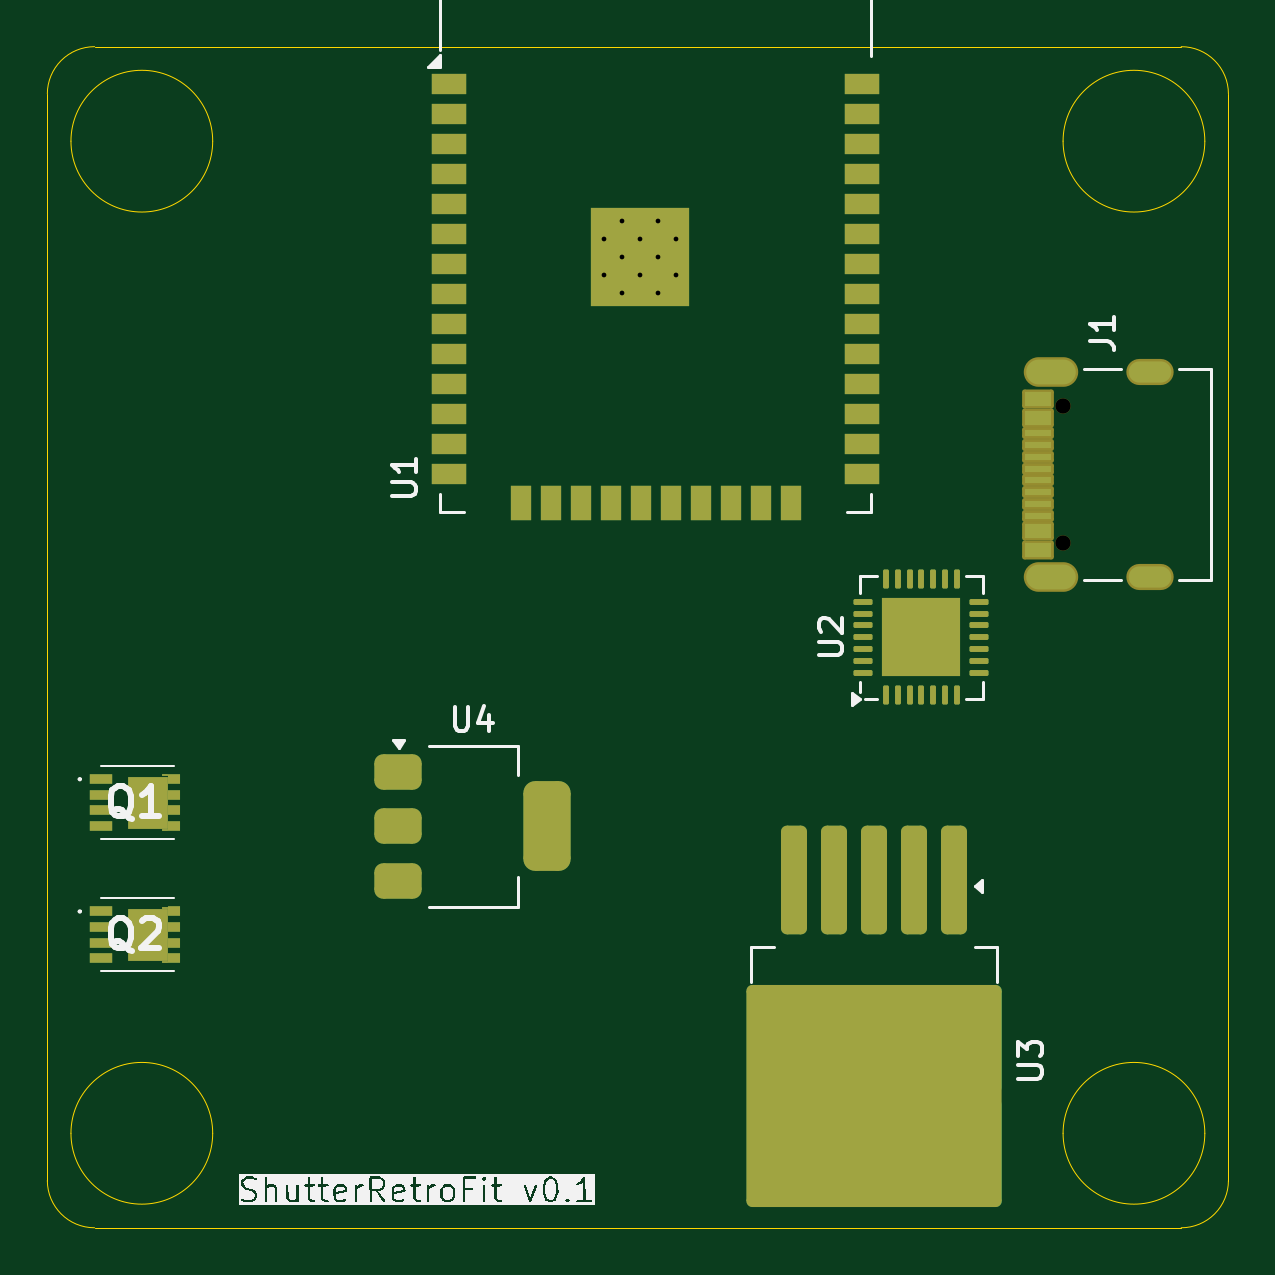
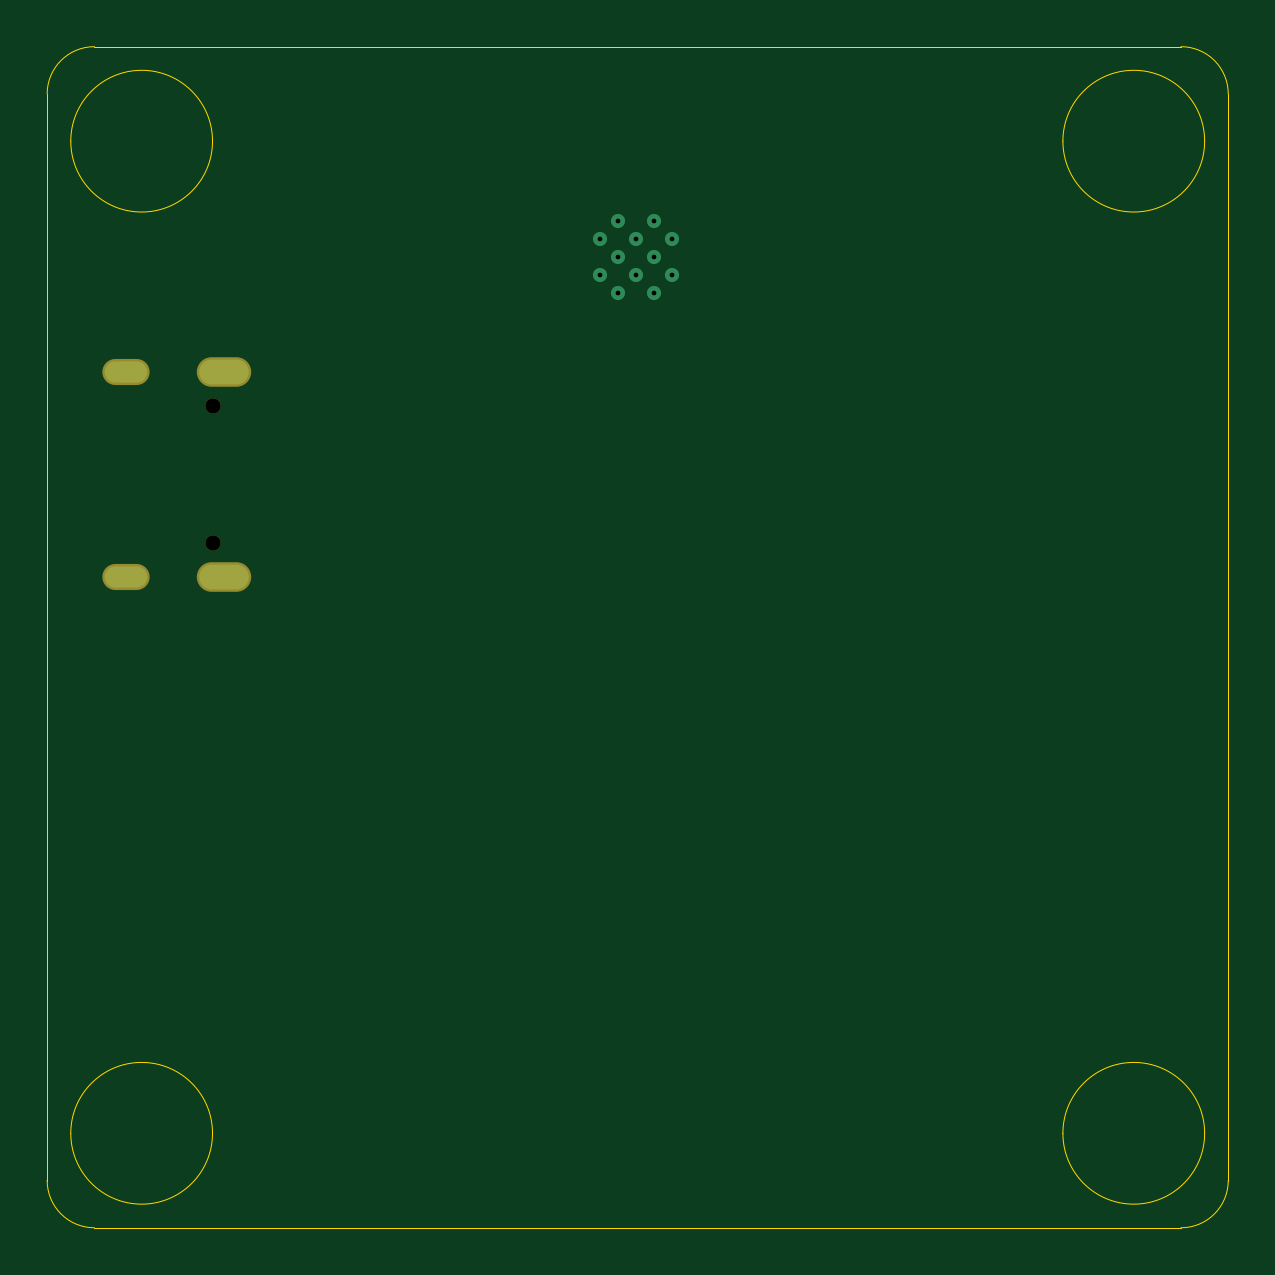
Circuit board: 13 layer files. Board 50.0 x 50.0 mm.
- bottom_copper: ShutterRetroFit-B_Cu.gbr (1383 bytes)
- bottom_mask: ShutterRetroFit-B_Mask.gbr (720 bytes)
- paste: ShutterRetroFit-B_Paste.gbr (458 bytes)
- bottom_silk: ShutterRetroFit-B_Silkscreen.gbr (459 bytes)
- outline: ShutterRetroFit-Edge_Cuts.gbr (1598 bytes)
- top_copper: ShutterRetroFit-F_Cu.gbr (12491 bytes)
- top_mask: ShutterRetroFit-F_Mask.gbr (5708 bytes)
- paste: ShutterRetroFit-F_Paste.gbr (5535 bytes)
- top_silk: ShutterRetroFit-F_Silkscreen.gbr (40038 bytes)
- inner_copper: ShutterRetroFit-In1_Cu.gbr (1290 bytes)
- inner_copper: ShutterRetroFit-In2_Cu.gbr (1290 bytes)
- drill: ShutterRetroFit-NPTH.drl (361 bytes)
- drill: ShutterRetroFit-PTH.drl (775 bytes)

=== bottom_copper: ShutterRetroFit-B_Cu.gbr ===
%TF.GenerationSoftware,KiCad,Pcbnew,8.0.2*%
%TF.CreationDate,2024-10-06T18:26:15+11:00*%
%TF.ProjectId,ShutterRetroFit,53687574-7465-4725-9265-74726f466974,rev?*%
%TF.SameCoordinates,Original*%
%TF.FileFunction,Copper,L4,Bot*%
%TF.FilePolarity,Positive*%
%FSLAX46Y46*%
G04 Gerber Fmt 4.6, Leading zero omitted, Abs format (unit mm)*
G04 Created by KiCad (PCBNEW 8.0.2) date 2024-10-06 18:26:15*
%MOMM*%
%LPD*%
G01*
G04 APERTURE LIST*
%TA.AperFunction,HeatsinkPad*%
%ADD10C,0.600000*%
%TD*%
%TA.AperFunction,ComponentPad*%
%ADD11O,2.100000X1.050000*%
%TD*%
%TA.AperFunction,ComponentPad*%
%ADD12O,1.800000X0.900000*%
%TD*%
G04 APERTURE END LIST*
D10*
%TO.P,U1,39,GND*%
%TO.N,Net-(U1-GND-Pad1)*%
X120545000Y-75147500D03*
X120545000Y-76672500D03*
X121307500Y-74385000D03*
X121307500Y-75910000D03*
X121307500Y-77435000D03*
X122070000Y-75147500D03*
X122070000Y-76672500D03*
X122832500Y-74385000D03*
X122832500Y-75910000D03*
X122832500Y-77435000D03*
X123595000Y-75147500D03*
X123595000Y-76672500D03*
%TD*%
D11*
%TO.P,J1,SH1,SHIELD*%
%TO.N,unconnected-(J1-SHIELD-PadSH1)*%
X139500000Y-89430000D03*
%TO.P,J1,SH2,SHIELD__1*%
%TO.N,unconnected-(J1-SHIELD__1-PadSH2)*%
X139500000Y-80790000D03*
D12*
%TO.P,J1,SH3,SHIELD__2*%
%TO.N,unconnected-(J1-SHIELD__2-PadSH3)*%
X143680000Y-89430000D03*
%TO.P,J1,SH4,SHIELD__3*%
%TO.N,unconnected-(J1-SHIELD__3-PadSH4)*%
X143680000Y-80790000D03*
%TD*%
M02*

=== bottom_mask: ShutterRetroFit-B_Mask.gbr ===
%TF.GenerationSoftware,KiCad,Pcbnew,8.0.2*%
%TF.CreationDate,2024-10-06T18:26:15+11:00*%
%TF.ProjectId,ShutterRetroFit,53687574-7465-4725-9265-74726f466974,rev?*%
%TF.SameCoordinates,Original*%
%TF.FileFunction,Soldermask,Bot*%
%TF.FilePolarity,Negative*%
%FSLAX46Y46*%
G04 Gerber Fmt 4.6, Leading zero omitted, Abs format (unit mm)*
G04 Created by KiCad (PCBNEW 8.0.2) date 2024-10-06 18:26:15*
%MOMM*%
%LPD*%
G01*
G04 APERTURE LIST*
%ADD10C,0.650000*%
%ADD11O,2.304000X1.254000*%
%ADD12O,2.004000X1.104000*%
G04 APERTURE END LIST*
D10*
%TO.C,J1*%
X140000000Y-88000000D03*
X140000000Y-82220000D03*
D11*
X139500000Y-89430000D03*
X139500000Y-80790000D03*
D12*
X143680000Y-89430000D03*
X143680000Y-80790000D03*
%TD*%
M02*

=== paste: ShutterRetroFit-B_Paste.gbr ===
%TF.GenerationSoftware,KiCad,Pcbnew,8.0.2*%
%TF.CreationDate,2024-10-06T18:26:15+11:00*%
%TF.ProjectId,ShutterRetroFit,53687574-7465-4725-9265-74726f466974,rev?*%
%TF.SameCoordinates,Original*%
%TF.FileFunction,Paste,Bot*%
%TF.FilePolarity,Positive*%
%FSLAX46Y46*%
G04 Gerber Fmt 4.6, Leading zero omitted, Abs format (unit mm)*
G04 Created by KiCad (PCBNEW 8.0.2) date 2024-10-06 18:26:15*
%MOMM*%
%LPD*%
G01*
G04 APERTURE LIST*
G04 APERTURE END LIST*
M02*

=== bottom_silk: ShutterRetroFit-B_Silkscreen.gbr ===
%TF.GenerationSoftware,KiCad,Pcbnew,8.0.2*%
%TF.CreationDate,2024-10-06T18:26:15+11:00*%
%TF.ProjectId,ShutterRetroFit,53687574-7465-4725-9265-74726f466974,rev?*%
%TF.SameCoordinates,Original*%
%TF.FileFunction,Legend,Bot*%
%TF.FilePolarity,Positive*%
%FSLAX46Y46*%
G04 Gerber Fmt 4.6, Leading zero omitted, Abs format (unit mm)*
G04 Created by KiCad (PCBNEW 8.0.2) date 2024-10-06 18:26:15*
%MOMM*%
%LPD*%
G01*
G04 APERTURE LIST*
G04 APERTURE END LIST*
M02*

=== outline: ShutterRetroFit-Edge_Cuts.gbr ===
%TF.GenerationSoftware,KiCad,Pcbnew,8.0.2*%
%TF.CreationDate,2024-10-06T18:26:15+11:00*%
%TF.ProjectId,ShutterRetroFit,53687574-7465-4725-9265-74726f466974,rev?*%
%TF.SameCoordinates,Original*%
%TF.FileFunction,Profile,NP*%
%FSLAX46Y46*%
G04 Gerber Fmt 4.6, Leading zero omitted, Abs format (unit mm)*
G04 Created by KiCad (PCBNEW 8.0.2) date 2024-10-06 18:26:15*
%MOMM*%
%LPD*%
G01*
G04 APERTURE LIST*
%TA.AperFunction,Profile*%
%ADD10C,0.050000*%
%TD*%
G04 APERTURE END LIST*
D10*
X104000000Y-113000000D02*
G75*
G02*
X98000000Y-113000000I-3000000J0D01*
G01*
X98000000Y-113000000D02*
G75*
G02*
X104000000Y-113000000I3000000J0D01*
G01*
X146000000Y-113000000D02*
G75*
G02*
X140000000Y-113000000I-3000000J0D01*
G01*
X140000000Y-113000000D02*
G75*
G02*
X146000000Y-113000000I3000000J0D01*
G01*
X146000000Y-71000000D02*
G75*
G02*
X140000000Y-71000000I-3000000J0D01*
G01*
X140000000Y-71000000D02*
G75*
G02*
X146000000Y-71000000I3000000J0D01*
G01*
X104000000Y-71000000D02*
G75*
G02*
X98000000Y-71000000I-3000000J0D01*
G01*
X98000000Y-71000000D02*
G75*
G02*
X104000000Y-71000000I3000000J0D01*
G01*
X97000000Y-69000000D02*
X97000000Y-115000000D01*
X145000000Y-67000000D02*
X99000000Y-67000000D01*
X99000000Y-117000000D02*
G75*
G02*
X97000000Y-115000000I0J2000000D01*
G01*
X97000000Y-69000000D02*
G75*
G02*
X99000000Y-67000000I2000000J0D01*
G01*
X145000000Y-67000000D02*
G75*
G02*
X147000000Y-69000000I0J-2000000D01*
G01*
X147000000Y-115000000D02*
X147000000Y-69000000D01*
X99000000Y-117000000D02*
X145000000Y-117000000D01*
X147000000Y-115000000D02*
G75*
G02*
X145000000Y-117000000I-2000000J0D01*
G01*
M02*

=== top_copper: ShutterRetroFit-F_Cu.gbr (12491 bytes, source omitted) ===
=== top_mask: ShutterRetroFit-F_Mask.gbr ===
%TF.GenerationSoftware,KiCad,Pcbnew,8.0.2*%
%TF.CreationDate,2024-10-06T18:26:15+11:00*%
%TF.ProjectId,ShutterRetroFit,53687574-7465-4725-9265-74726f466974,rev?*%
%TF.SameCoordinates,Original*%
%TF.FileFunction,Soldermask,Top*%
%TF.FilePolarity,Negative*%
%FSLAX46Y46*%
G04 Gerber Fmt 4.6, Leading zero omitted, Abs format (unit mm)*
G04 Created by KiCad (PCBNEW 8.0.2) date 2024-10-06 18:26:15*
%MOMM*%
%LPD*%
G01*
G04 APERTURE LIST*
G04 Aperture macros list*
%AMRoundRect*
0 Rectangle with rounded corners*
0 $1 Rounding radius*
0 $2 $3 $4 $5 $6 $7 $8 $9 X,Y pos of 4 corners*
0 Add a 4 corners polygon primitive as box body*
4,1,4,$2,$3,$4,$5,$6,$7,$8,$9,$2,$3,0*
0 Add four circle primitives for the rounded corners*
1,1,$1+$1,$2,$3*
1,1,$1+$1,$4,$5*
1,1,$1+$1,$6,$7*
1,1,$1+$1,$8,$9*
0 Add four rect primitives between the rounded corners*
20,1,$1+$1,$2,$3,$4,$5,0*
20,1,$1+$1,$4,$5,$6,$7,0*
20,1,$1+$1,$6,$7,$8,$9,0*
20,1,$1+$1,$8,$9,$2,$3,0*%
G04 Aperture macros list end*
%ADD10RoundRect,0.375000X-0.625000X-0.375000X0.625000X-0.375000X0.625000X0.375000X-0.625000X0.375000X0*%
%ADD11RoundRect,0.500000X-0.500000X-1.400000X0.500000X-1.400000X0.500000X1.400000X-0.500000X1.400000X0*%
%ADD12RoundRect,0.250000X-0.300000X2.050000X-0.300000X-2.050000X0.300000X-2.050000X0.300000X2.050000X0*%
%ADD13RoundRect,0.250002X-5.149998X4.449998X-5.149998X-4.449998X5.149998X-4.449998X5.149998X4.449998X0*%
%ADD14RoundRect,0.062500X0.062500X-0.337500X0.062500X0.337500X-0.062500X0.337500X-0.062500X-0.337500X0*%
%ADD15RoundRect,0.062500X0.337500X-0.062500X0.337500X0.062500X-0.337500X0.062500X-0.337500X-0.062500X0*%
%ADD16R,3.350000X3.350000*%
%ADD17R,1.500000X0.900000*%
%ADD18R,0.900000X1.500000*%
%ADD19C,0.600000*%
%ADD20R,4.200000X4.200000*%
%ADD21R,0.990000X0.405000*%
%ADD22R,0.510000X0.405000*%
%ADD23R,1.725000X2.235000*%
%ADD24R,0.250000X0.075000*%
%ADD25C,0.650000*%
%ADD26RoundRect,0.102000X0.570000X-0.300000X0.570000X0.300000X-0.570000X0.300000X-0.570000X-0.300000X0*%
%ADD27RoundRect,0.102000X0.570000X-0.150000X0.570000X0.150000X-0.570000X0.150000X-0.570000X-0.150000X0*%
%ADD28O,2.304000X1.254000*%
%ADD29O,2.004000X1.104000*%
G04 APERTURE END LIST*
D10*
%TO.C,U4*%
X111850000Y-97700000D03*
X111850000Y-100000000D03*
D11*
X118150000Y-100000000D03*
D10*
X111850000Y-102300000D03*
%TD*%
D12*
%TO.C,U3*%
X135400000Y-102275000D03*
X133700000Y-102275000D03*
X132000000Y-102275000D03*
D13*
X132000000Y-111425000D03*
D12*
X130300000Y-102275000D03*
X128600000Y-102275000D03*
%TD*%
D14*
%TO.C,U2*%
X132500000Y-94450000D03*
X133000000Y-94450000D03*
X133500000Y-94450000D03*
X134000000Y-94450000D03*
X134500000Y-94450000D03*
X135000000Y-94450000D03*
X135500000Y-94450000D03*
D15*
X136450000Y-93500000D03*
X136450000Y-93000000D03*
X136450000Y-92500000D03*
X136450000Y-92000000D03*
X136450000Y-91500000D03*
X136450000Y-91000000D03*
X136450000Y-90500000D03*
D14*
X135500000Y-89550000D03*
X135000000Y-89550000D03*
X134500000Y-89550000D03*
X134000000Y-89550000D03*
X133500000Y-89550000D03*
X133000000Y-89550000D03*
X132500000Y-89550000D03*
D15*
X131550000Y-90500000D03*
X131550000Y-91000000D03*
X131550000Y-91500000D03*
X131550000Y-92000000D03*
X131550000Y-92500000D03*
X131550000Y-93000000D03*
X131550000Y-93500000D03*
D16*
X134000000Y-92000000D03*
%TD*%
D17*
%TO.C,U1*%
X114000000Y-68570000D03*
X114000000Y-69840000D03*
X114000000Y-71110000D03*
X114000000Y-72380000D03*
X114000000Y-73650000D03*
X114000000Y-74920000D03*
X114000000Y-76190000D03*
X114000000Y-77460000D03*
X114000000Y-78730000D03*
X114000000Y-80000000D03*
X114000000Y-81270000D03*
X114000000Y-82540000D03*
X114000000Y-83810000D03*
X114000000Y-85080000D03*
D18*
X117040000Y-86330000D03*
X118310000Y-86330000D03*
X119580000Y-86330000D03*
X120850000Y-86330000D03*
X122120000Y-86330000D03*
X123390000Y-86330000D03*
X124660000Y-86330000D03*
X125930000Y-86330000D03*
X127200000Y-86330000D03*
X128470000Y-86330000D03*
D17*
X131500000Y-85080000D03*
X131500000Y-83810000D03*
X131500000Y-82540000D03*
X131500000Y-81270000D03*
X131500000Y-80000000D03*
X131500000Y-78730000D03*
X131500000Y-77460000D03*
X131500000Y-76190000D03*
X131500000Y-74920000D03*
X131500000Y-73650000D03*
X131500000Y-72380000D03*
X131500000Y-71110000D03*
X131500000Y-69840000D03*
X131500000Y-68570000D03*
D19*
X120545000Y-75147500D03*
X120545000Y-76672500D03*
X121307500Y-74385000D03*
X121307500Y-75910000D03*
X121307500Y-77435000D03*
X122070000Y-75147500D03*
D20*
X122070000Y-75910000D03*
D19*
X122070000Y-76672500D03*
X122832500Y-74385000D03*
X122832500Y-75910000D03*
X122832500Y-77435000D03*
X123595000Y-75147500D03*
X123595000Y-76672500D03*
%TD*%
D21*
%TO.C,Q2*%
X99270000Y-103610000D03*
X99270000Y-104270000D03*
X99270000Y-104930000D03*
X99270000Y-105590000D03*
D22*
X102380000Y-105590000D03*
X102380000Y-104930000D03*
X102380000Y-104270000D03*
X102380000Y-103610000D03*
D23*
X101263000Y-104600000D03*
D24*
X102000000Y-103445000D03*
X102000000Y-105755000D03*
%TD*%
D21*
%TO.C,Q1*%
X99270000Y-98010000D03*
X99270000Y-98670000D03*
X99270000Y-99330000D03*
X99270000Y-99990000D03*
D22*
X102380000Y-99990000D03*
X102380000Y-99330000D03*
X102380000Y-98670000D03*
X102380000Y-98010000D03*
D23*
X101263000Y-99000000D03*
D24*
X102000000Y-97845000D03*
X102000000Y-100155000D03*
%TD*%
D25*
%TO.C,J1*%
X140000000Y-88000000D03*
X140000000Y-82220000D03*
D26*
X138930000Y-88310000D03*
X138930000Y-87510000D03*
D27*
X138930000Y-86360000D03*
X138930000Y-85360000D03*
X138930000Y-84860000D03*
X138930000Y-83860000D03*
D26*
X138930000Y-81910000D03*
X138930000Y-82710000D03*
D27*
X138930000Y-83360000D03*
X138930000Y-84360000D03*
X138930000Y-85860000D03*
X138930000Y-86860000D03*
D28*
X139500000Y-89430000D03*
X139500000Y-80790000D03*
D29*
X143680000Y-89430000D03*
X143680000Y-80790000D03*
%TD*%
M02*

=== paste: ShutterRetroFit-F_Paste.gbr ===
%TF.GenerationSoftware,KiCad,Pcbnew,8.0.2*%
%TF.CreationDate,2024-10-06T18:26:15+11:00*%
%TF.ProjectId,ShutterRetroFit,53687574-7465-4725-9265-74726f466974,rev?*%
%TF.SameCoordinates,Original*%
%TF.FileFunction,Paste,Top*%
%TF.FilePolarity,Positive*%
%FSLAX46Y46*%
G04 Gerber Fmt 4.6, Leading zero omitted, Abs format (unit mm)*
G04 Created by KiCad (PCBNEW 8.0.2) date 2024-10-06 18:26:15*
%MOMM*%
%LPD*%
G01*
G04 APERTURE LIST*
G04 Aperture macros list*
%AMRoundRect*
0 Rectangle with rounded corners*
0 $1 Rounding radius*
0 $2 $3 $4 $5 $6 $7 $8 $9 X,Y pos of 4 corners*
0 Add a 4 corners polygon primitive as box body*
4,1,4,$2,$3,$4,$5,$6,$7,$8,$9,$2,$3,0*
0 Add four circle primitives for the rounded corners*
1,1,$1+$1,$2,$3*
1,1,$1+$1,$4,$5*
1,1,$1+$1,$6,$7*
1,1,$1+$1,$8,$9*
0 Add four rect primitives between the rounded corners*
20,1,$1+$1,$2,$3,$4,$5,0*
20,1,$1+$1,$4,$5,$6,$7,0*
20,1,$1+$1,$6,$7,$8,$9,0*
20,1,$1+$1,$8,$9,$2,$3,0*%
G04 Aperture macros list end*
%ADD10RoundRect,0.375000X-0.625000X-0.375000X0.625000X-0.375000X0.625000X0.375000X-0.625000X0.375000X0*%
%ADD11RoundRect,0.500000X-0.500000X-1.400000X0.500000X-1.400000X0.500000X1.400000X-0.500000X1.400000X0*%
%ADD12RoundRect,0.250000X-0.300000X2.050000X-0.300000X-2.050000X0.300000X-2.050000X0.300000X2.050000X0*%
%ADD13RoundRect,0.250000X-2.375000X2.025000X-2.375000X-2.025000X2.375000X-2.025000X2.375000X2.025000X0*%
%ADD14RoundRect,0.225000X0.225000X-0.225000X0.225000X0.225000X-0.225000X0.225000X-0.225000X-0.225000X0*%
%ADD15RoundRect,0.062500X0.062500X-0.337500X0.062500X0.337500X-0.062500X0.337500X-0.062500X-0.337500X0*%
%ADD16RoundRect,0.062500X0.337500X-0.062500X0.337500X0.062500X-0.337500X0.062500X-0.337500X-0.062500X0*%
%ADD17R,1.500000X0.900000*%
%ADD18R,0.900000X1.500000*%
%ADD19R,1.050000X1.050000*%
%ADD20R,0.990000X0.405000*%
%ADD21R,0.510000X0.405000*%
%ADD22R,1.725000X2.235000*%
%ADD23R,0.250000X0.075000*%
%ADD24R,1.140000X0.600000*%
%ADD25R,1.140000X0.300000*%
G04 APERTURE END LIST*
D10*
%TO.C,U4*%
X111850000Y-97700000D03*
X111850000Y-100000000D03*
D11*
X118150000Y-100000000D03*
D10*
X111850000Y-102300000D03*
%TD*%
D12*
%TO.C,U3*%
X135400000Y-102275000D03*
X133700000Y-102275000D03*
X132000000Y-102275000D03*
D13*
X134775000Y-109000000D03*
X129225000Y-109000000D03*
X134775000Y-113850000D03*
X129225000Y-113850000D03*
D12*
X130300000Y-102275000D03*
X128600000Y-102275000D03*
%TD*%
D14*
%TO.C,U2*%
X132880000Y-93120000D03*
X134000000Y-93120000D03*
X135120000Y-93120000D03*
X132880000Y-92000000D03*
X134000000Y-92000000D03*
X135120000Y-92000000D03*
X132880000Y-90880000D03*
X134000000Y-90880000D03*
X135120000Y-90880000D03*
D15*
X132500000Y-94450000D03*
X133000000Y-94450000D03*
X133500000Y-94450000D03*
X134000000Y-94450000D03*
X134500000Y-94450000D03*
X135000000Y-94450000D03*
X135500000Y-94450000D03*
D16*
X136450000Y-93500000D03*
X136450000Y-93000000D03*
X136450000Y-92500000D03*
X136450000Y-92000000D03*
X136450000Y-91500000D03*
X136450000Y-91000000D03*
X136450000Y-90500000D03*
D15*
X135500000Y-89550000D03*
X135000000Y-89550000D03*
X134500000Y-89550000D03*
X134000000Y-89550000D03*
X133500000Y-89550000D03*
X133000000Y-89550000D03*
X132500000Y-89550000D03*
D16*
X131550000Y-90500000D03*
X131550000Y-91000000D03*
X131550000Y-91500000D03*
X131550000Y-92000000D03*
X131550000Y-92500000D03*
X131550000Y-93000000D03*
X131550000Y-93500000D03*
%TD*%
D17*
%TO.C,U1*%
X114000000Y-68570000D03*
X114000000Y-69840000D03*
X114000000Y-71110000D03*
X114000000Y-72380000D03*
X114000000Y-73650000D03*
X114000000Y-74920000D03*
X114000000Y-76190000D03*
X114000000Y-77460000D03*
X114000000Y-78730000D03*
X114000000Y-80000000D03*
X114000000Y-81270000D03*
X114000000Y-82540000D03*
X114000000Y-83810000D03*
X114000000Y-85080000D03*
D18*
X117040000Y-86330000D03*
X118310000Y-86330000D03*
X119580000Y-86330000D03*
X120850000Y-86330000D03*
X122120000Y-86330000D03*
X123390000Y-86330000D03*
X124660000Y-86330000D03*
X125930000Y-86330000D03*
X127200000Y-86330000D03*
X128470000Y-86330000D03*
D17*
X131500000Y-85080000D03*
X131500000Y-83810000D03*
X131500000Y-82540000D03*
X131500000Y-81270000D03*
X131500000Y-80000000D03*
X131500000Y-78730000D03*
X131500000Y-77460000D03*
X131500000Y-76190000D03*
X131500000Y-74920000D03*
X131500000Y-73650000D03*
X131500000Y-72380000D03*
X131500000Y-71110000D03*
X131500000Y-69840000D03*
X131500000Y-68570000D03*
D19*
X120545000Y-74385000D03*
X120545000Y-75910000D03*
X120545000Y-77435000D03*
X122070000Y-74385000D03*
X122070000Y-75910000D03*
X122070000Y-77435000D03*
X123595000Y-74385000D03*
X123595000Y-75910000D03*
X123595000Y-77435000D03*
%TD*%
D20*
%TO.C,Q2*%
X99270000Y-103610000D03*
X99270000Y-104270000D03*
X99270000Y-104930000D03*
X99270000Y-105590000D03*
D21*
X102380000Y-105590000D03*
X102380000Y-104930000D03*
X102380000Y-104270000D03*
X102380000Y-103610000D03*
D22*
X101263000Y-104600000D03*
D23*
X102000000Y-103445000D03*
X102000000Y-105755000D03*
%TD*%
D20*
%TO.C,Q1*%
X99270000Y-98010000D03*
X99270000Y-98670000D03*
X99270000Y-99330000D03*
X99270000Y-99990000D03*
D21*
X102380000Y-99990000D03*
X102380000Y-99330000D03*
X102380000Y-98670000D03*
X102380000Y-98010000D03*
D22*
X101263000Y-99000000D03*
D23*
X102000000Y-97845000D03*
X102000000Y-100155000D03*
%TD*%
D24*
%TO.C,J1*%
X138930000Y-88310000D03*
X138930000Y-87510000D03*
D25*
X138930000Y-86360000D03*
X138930000Y-85360000D03*
X138930000Y-84860000D03*
X138930000Y-83860000D03*
D24*
X138930000Y-81910000D03*
X138930000Y-82710000D03*
D25*
X138930000Y-83360000D03*
X138930000Y-84360000D03*
X138930000Y-85860000D03*
X138930000Y-86860000D03*
%TD*%
M02*

=== top_silk: ShutterRetroFit-F_Silkscreen.gbr (40038 bytes, source omitted) ===
=== inner_copper: ShutterRetroFit-In1_Cu.gbr ===
%TF.GenerationSoftware,KiCad,Pcbnew,8.0.2*%
%TF.CreationDate,2024-10-06T18:26:15+11:00*%
%TF.ProjectId,ShutterRetroFit,53687574-7465-4725-9265-74726f466974,rev?*%
%TF.SameCoordinates,Original*%
%TF.FileFunction,Copper,L2,Inr*%
%TF.FilePolarity,Positive*%
%FSLAX46Y46*%
G04 Gerber Fmt 4.6, Leading zero omitted, Abs format (unit mm)*
G04 Created by KiCad (PCBNEW 8.0.2) date 2024-10-06 18:26:15*
%MOMM*%
%LPD*%
G01*
G04 APERTURE LIST*
%TA.AperFunction,HeatsinkPad*%
%ADD10C,0.600000*%
%TD*%
%TA.AperFunction,ComponentPad*%
%ADD11O,2.100000X1.050000*%
%TD*%
%TA.AperFunction,ComponentPad*%
%ADD12O,1.800000X0.900000*%
%TD*%
G04 APERTURE END LIST*
D10*
%TO.N,Net-(U1-GND-Pad1)*%
%TO.C,U1*%
X120545000Y-75147500D03*
X120545000Y-76672500D03*
X121307500Y-74385000D03*
X121307500Y-75910000D03*
X121307500Y-77435000D03*
X122070000Y-75147500D03*
X122070000Y-76672500D03*
X122832500Y-74385000D03*
X122832500Y-75910000D03*
X122832500Y-77435000D03*
X123595000Y-75147500D03*
X123595000Y-76672500D03*
%TD*%
D11*
%TO.N,unconnected-(J1-SHIELD-PadSH1)*%
%TO.C,J1*%
X139500000Y-89430000D03*
%TO.N,unconnected-(J1-SHIELD__1-PadSH2)*%
X139500000Y-80790000D03*
D12*
%TO.N,unconnected-(J1-SHIELD__2-PadSH3)*%
X143680000Y-89430000D03*
%TO.N,unconnected-(J1-SHIELD__3-PadSH4)*%
X143680000Y-80790000D03*
%TD*%
M02*

=== inner_copper: ShutterRetroFit-In2_Cu.gbr ===
%TF.GenerationSoftware,KiCad,Pcbnew,8.0.2*%
%TF.CreationDate,2024-10-06T18:26:15+11:00*%
%TF.ProjectId,ShutterRetroFit,53687574-7465-4725-9265-74726f466974,rev?*%
%TF.SameCoordinates,Original*%
%TF.FileFunction,Copper,L3,Inr*%
%TF.FilePolarity,Positive*%
%FSLAX46Y46*%
G04 Gerber Fmt 4.6, Leading zero omitted, Abs format (unit mm)*
G04 Created by KiCad (PCBNEW 8.0.2) date 2024-10-06 18:26:15*
%MOMM*%
%LPD*%
G01*
G04 APERTURE LIST*
%TA.AperFunction,HeatsinkPad*%
%ADD10C,0.600000*%
%TD*%
%TA.AperFunction,ComponentPad*%
%ADD11O,2.100000X1.050000*%
%TD*%
%TA.AperFunction,ComponentPad*%
%ADD12O,1.800000X0.900000*%
%TD*%
G04 APERTURE END LIST*
D10*
%TO.N,Net-(U1-GND-Pad1)*%
%TO.C,U1*%
X120545000Y-75147500D03*
X120545000Y-76672500D03*
X121307500Y-74385000D03*
X121307500Y-75910000D03*
X121307500Y-77435000D03*
X122070000Y-75147500D03*
X122070000Y-76672500D03*
X122832500Y-74385000D03*
X122832500Y-75910000D03*
X122832500Y-77435000D03*
X123595000Y-75147500D03*
X123595000Y-76672500D03*
%TD*%
D11*
%TO.N,unconnected-(J1-SHIELD-PadSH1)*%
%TO.C,J1*%
X139500000Y-89430000D03*
%TO.N,unconnected-(J1-SHIELD__1-PadSH2)*%
X139500000Y-80790000D03*
D12*
%TO.N,unconnected-(J1-SHIELD__2-PadSH3)*%
X143680000Y-89430000D03*
%TO.N,unconnected-(J1-SHIELD__3-PadSH4)*%
X143680000Y-80790000D03*
%TD*%
M02*

=== drill: ShutterRetroFit-NPTH.drl ===
M48
; DRILL file {KiCad 8.0.2} date 2024-10-06T18:26:17+1100
; FORMAT={-:-/ absolute / inch / decimal}
; #@! TF.CreationDate,2024-10-06T18:26:17+11:00
; #@! TF.GenerationSoftware,Kicad,Pcbnew,8.0.2
; #@! TF.FileFunction,NonPlated,1,4,NPTH
FMAT,2
INCH
; #@! TA.AperFunction,NonPlated,NPTH,ComponentDrill
T1C0.0256
%
G90
G05
T1
X5.5118Y-3.237
X5.5118Y-3.4646
M30

=== drill: ShutterRetroFit-PTH.drl ===
M48
; DRILL file {KiCad 8.0.2} date 2024-10-06T18:26:17+1100
; FORMAT={-:-/ absolute / inch / decimal}
; #@! TF.CreationDate,2024-10-06T18:26:17+11:00
; #@! TF.GenerationSoftware,Kicad,Pcbnew,8.0.2
; #@! TF.FileFunction,Plated,1,4,PTH
FMAT,2
INCH
; #@! TA.AperFunction,Plated,PTH,ComponentDrill
T1C0.0079
; #@! TA.AperFunction,Plated,PTH,ComponentDrill
T2C0.0236
%
G90
G05
T1
X4.7459Y-2.9586
X4.7459Y-3.0186
X4.7759Y-2.9285
X4.7759Y-2.9886
X4.7759Y-3.0486
X4.8059Y-2.9586
X4.8059Y-3.0186
X4.8359Y-2.9285
X4.8359Y-2.9886
X4.8359Y-3.0486
X4.8659Y-2.9586
X4.8659Y-3.0186
T2
G00X5.4705Y-3.1807
M15
G01X5.5138Y-3.1807
M16
G05
G00X5.4705Y-3.5209
M15
G01X5.5138Y-3.5209
M16
G05
G00X5.6409Y-3.1807
M15
G01X5.6724Y-3.1807
M16
G05
G00X5.6409Y-3.5209
M15
G01X5.6724Y-3.5209
M16
G05
M30

